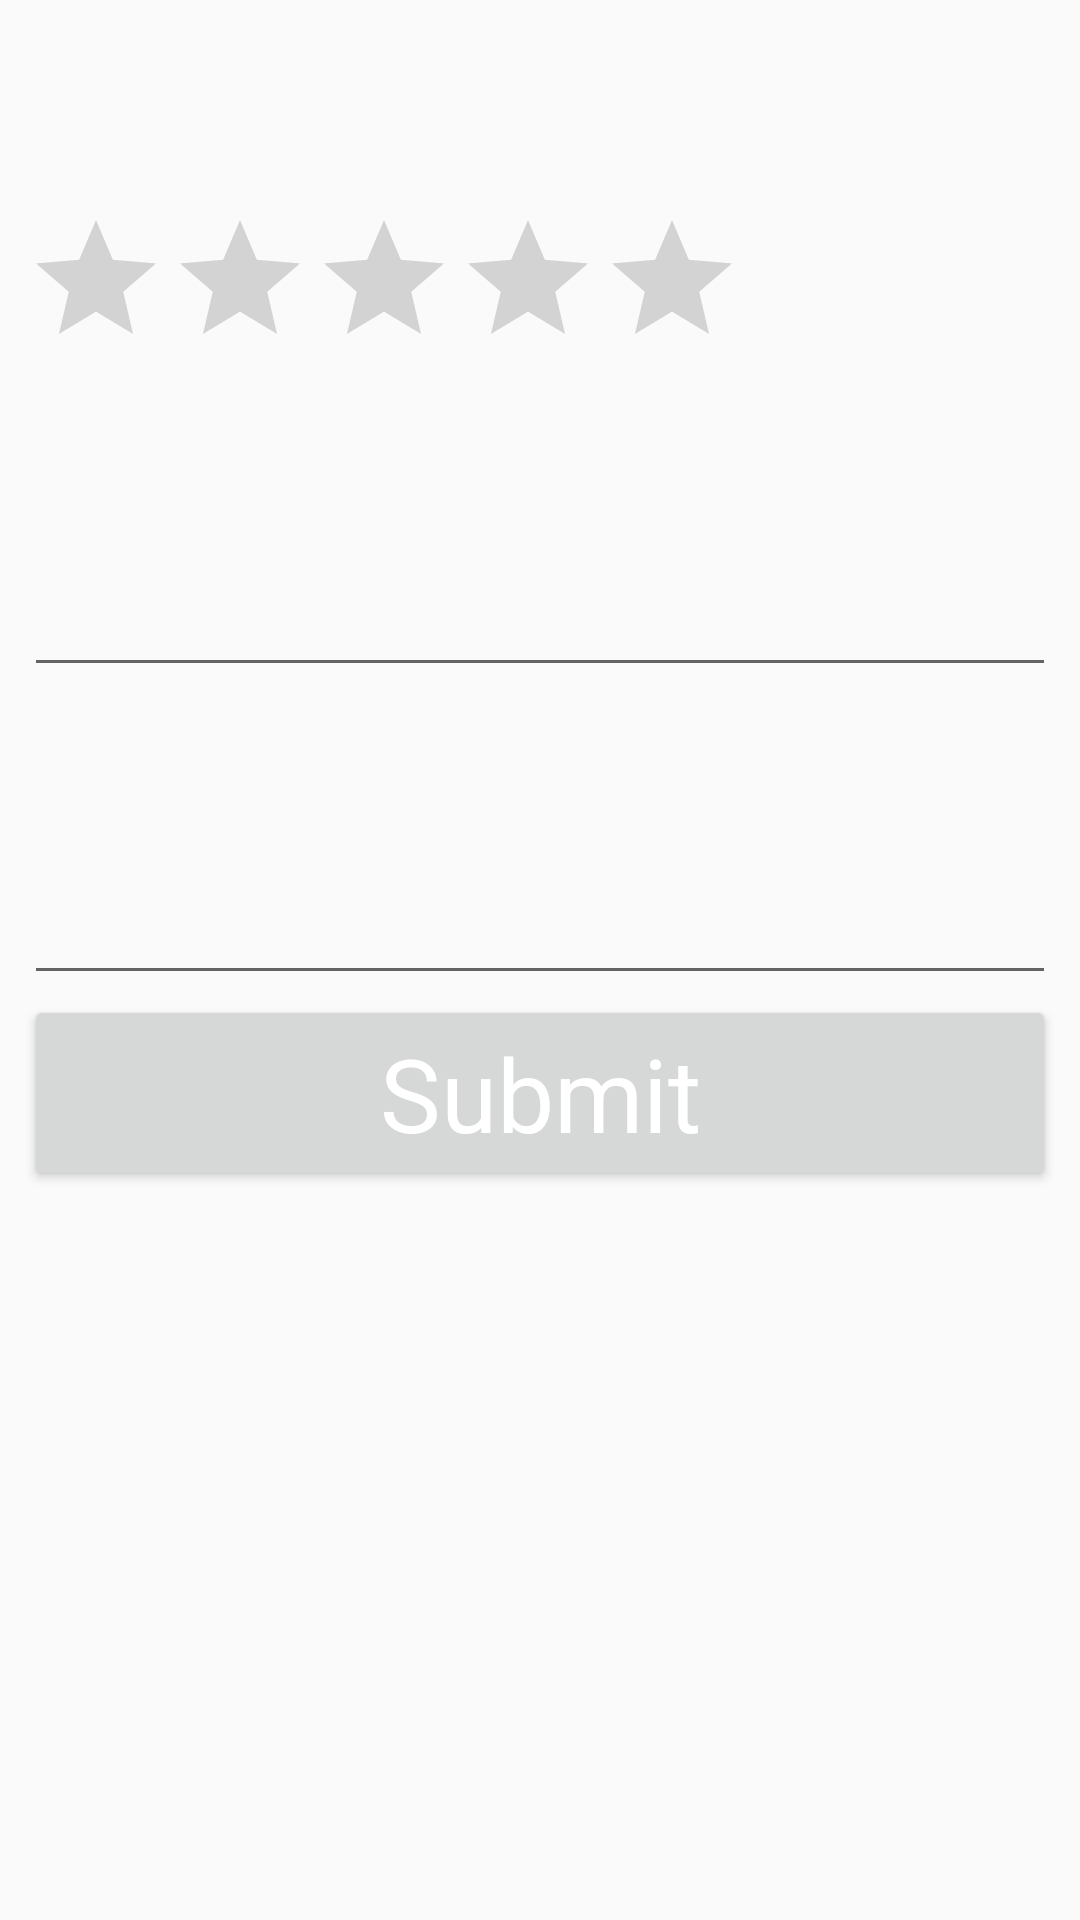

Reconstruct the res/layout file that produces this screen, plus the resources it refers to.
<!-- AndroidManifest.xml: application theme AppTheme -->
<!-- res/layout/activity_rating.xml -->
<?xml version="1.0" encoding="utf-8"?>
<RelativeLayout xmlns:android="http://schemas.android.com/apk/res/android"
    android:layout_width="match_parent"
    android:layout_height="match_parent"
    android:padding="8dp">

    <TextView
        android:id="@+id/textView"
        android:layout_width="match_parent"
        android:layout_height="wrap_content"
        android:padding="16dp"
        android:textAppearance="@android:style/TextAppearance.Material.Large" />

    <RatingBar
        android:id="@+id/ratingbar"
        android:layout_width="wrap_content"
        android:layout_height="wrap_content"
        android:layout_below="@id/textView"
        android:numStars="5"
        android:stepSize="0.5" />
    <Button
        android:id="@+id/submit_button"
        android:layout_width="match_parent"
        android:layout_height="wrap_content"
        android:layout_below="@id/comment_box"
        android:layout_alignParentStart="true"
        android:layout_centerVertical="true"
        android:text="@string/submit_string"
        android:textAppearance="@android:style/TextAppearance.Material.Display1"
        android:textColor="@color/white">
    </Button>

    <TextView
        android:id="@+id/comment_desc"
        android:layout_width="match_parent"
        android:layout_height="wrap_content"
        android:layout_below="@id/name_box"
        android:padding="16dp"
        android:textAppearance="@android:style/TextAppearance.Material.Large" />

    <EditText
        android:id="@+id/comment_box"
        android:layout_height="wrap_content"
        android:layout_width="match_parent"
        android:layout_below="@id/comment_desc"
        android:inputType="text"/>

    <TextView
        android:id="@+id/name_desc"
        android:layout_width="match_parent"
        android:layout_height="wrap_content"
        android:layout_below="@id/ratingbar"
        android:padding="16dp"
        android:textAppearance="@android:style/TextAppearance.Material.Large" />

    <EditText
        android:id="@+id/name_box"
        android:layout_height="wrap_content"
        android:layout_width="match_parent"
        android:layout_below="@id/name_desc"
        android:inputType="text"/>
</RelativeLayout>
<!-- resources referenced by this layout -->
<resources>
  <color name="white">#FFFFFF</color>
  <string name="submit_string">Submit</string>
  <style name="AppTheme" parent="Theme.AppCompat.Light.DarkActionBar">
          
          <item name="colorPrimary">@color/colorPrimary</item>
          <item name="colorPrimaryDark">@color/colorPrimaryDark</item>
          <item name="colorAccent">@color/colorAccent</item>
      </style>
  <color name="colorPrimary">#3f51b5</color>
  <color name="colorPrimaryDark">#303f9f</color>
  <color name="colorAccent">#FF4081</color>
</resources>
